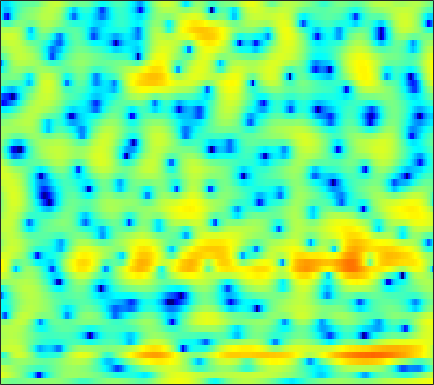

Values plotted in this chart, from the file beside it:
0.60381, 0.20558, -0.23679, -0.57858, -0.75521, -0.88129, -0.90579, -0.87557, -0.78238, -0.66299, -0.52132, -0.42914, -0.29136, -0.18291, -0.102, -0.0073544, 0.07955, 0.1492, 0.24517, 0.34534, 0.44551, 0.52131, 0.60319, 0.66935
5.041, 4.702, 4.227, 3.72, 3.319, 2.749, 2.125, 1.612, 0.8551, -0.01331, -1.028, -1.916, -3.324, -5.095, -6.766, -9.747, -14.36, -20.25, -21.21, -13.52, -9.294, -7.127, -4.97, -3.35
3.653, 3.332, 2.909, 2.497, 2.192, 1.781, 1.362, 1.029, 0.554, 0.04136, -0.5126, -0.9526, -1.563, -2.178, -2.622, -3.152, -3.556, -3.741, -3.799, -3.63, -3.283, -2.936, -2.406, -1.847
-0.1465, -0.6382, -0.8458, -0.5981, -0.2516, 0.2624, 0.7078, 0.9554, 1.148, 1.197, 1.108, 0.9607, 0.6793, 0.3283, 0.0336, -0.3646, -0.7497, -1.004, -1.279, -1.452, -1.514, -1.491, -1.354, -1.125
-3.429, -4.509, -3.161, -0.76, 0.7879, 2.337, 3.363, 3.846, 4.153, 4.127, 3.79, 3.333, 2.474, 1.337, 0.3128, -1.251, -2.935, -4.128, -5.28, -5.733, -5.595, -5.36, -5.093, -4.964
3.375, 3.395, 3.512, 3.693, 3.838, 3.983, 4.017, 3.941, 3.674, 3.189, 2.456, 1.716, 0.4418, -1.185, -2.679, -5.088, -7.954, -10.04, -11.48, -10.78, -9.595, -8.976, -8.728, -9.222
2.285, 2.603, 2.922, 3.133, 3.221, 3.241, 3.151, 2.999, 2.689, 2.254, 1.689, 1.187, 0.421, -0.4289, -1.087, -1.96, -2.768, -3.296, -3.869, -4.279, -4.569, -4.723, -4.907, -5.065
1.867, 2.187, 2.505, 2.707, 2.787, 2.803, 2.714, 2.578, 2.302, 1.914, 1.431, 1.011, 0.3838, -0.3054, -0.8361, -1.526, -2.172, -2.599, -3.066, -3.398, -3.572, -3.63, -3.626, -3.557
2.281, 2.418, 2.586, 2.733, 2.823, 2.899, 2.905, 2.84, 2.645, 2.299, 1.778, 1.267, 0.4039, -0.6791, -1.633, -3.065, -4.57, -5.596, -6.503, -6.596, -5.999, -5.325, -4.413, -3.617
0.7459, 0.551, 0.5851, 0.9686, 1.415, 2.086, 2.701, 3.062, 3.367, 3.419, 3.186, 2.806, 1.997, 0.7862, -0.463, -2.69, -5.84, -9.08, -13.77, -11.66, -7.572, -5.446, -3.524, -2.334
-8.481, -13.29, -16.48, -8.924, -5.326, -2.123, 0.05111, 1.229, 2.368, 3.11, 3.498, 3.579, 3.448, 3.071, 2.648, 1.961, 1.224, 0.7274, 0.2167, -0.05009, -0.1039, -0.08991, -0.1197, -0.3063
-6.273, -6.713, -6.606, -5.598, -4.481, -2.878, -1.378, -0.3863, 0.7179, 1.564, 2.185, 2.507, 2.762, 2.845, 2.807, 2.657, 2.415, 2.2, 1.882, 1.535, 1.146, 0.8185, 0.3161, -0.3042
-6.856, -6.485, -5.656, -4.591, -3.715, -2.526, -1.397, -0.6121, 0.3204, 1.088, 1.683, 2.029, 2.351, 2.524, 2.574, 2.529, 2.375, 2.192, 1.883, 1.495, 1.047, 0.6775, 0.1369, -0.4356
-15.12, -11.41, -7.833, -5.248, -3.749, -2.126, -0.808, 0.005676, 0.9025, 1.616, 2.153, 2.447, 2.706, 2.822, 2.818, 2.698, 2.464, 2.205, 1.764, 1.236, 0.6282, 0.1299, -0.5598, -1.247
-6.235, -5.263, -3.712, -2.243, -1.266, -0.1465, 0.7815, 1.357, 1.972, 2.454, 2.808, 2.983, 3.103, 3.084, 2.973, 2.698, 2.289, 1.885, 1.219, 0.4027, -0.5731, -1.409, -2.648, -4.014
0.8739, 0.8956, 1.009, 1.169, 1.317, 1.528, 1.733, 1.899, 2.136, 2.344, 2.504, 2.579, 2.583, 2.466, 2.285, 1.905, 1.335, 0.8043, -0.06092, -1.135, -2.421, -3.534, -5.294, -7.516
4.435, 4.02, 3.365, 2.611, 1.994, 1.193, 0.5725, 0.3378, 0.377, 0.7064, 1.12, 1.381, 1.581, 1.571, 1.417, 1.011, 0.3628, -0.2699, -1.318, -2.577, -3.988, -5.142, -6.686, -7.975
7.094, 6.363, 5.027, 3.151, 1.238, -2.327, -7.667, -10.77, -6.715, -2.903, -0.6973, 0.274, 0.9196, 0.9919, 0.7665, 0.2034, -0.5677, -1.324, -2.463, -3.905, -5.866, -7.834, -11.49, -16.77
6.743, 6.235, 5.267, 3.93, 2.686, 0.7951, -0.9878, -1.748, -1.637, -0.9969, -0.4949, -0.4475, -0.8832, -1.881, -2.999, -4.789, -6.461, -7.218, -7.49, -7.42, -7.614, -7.994, -8.791, -9.248
4.372, 4.519, 4.533, 4.326, 4.07, 3.582, 3.055, 2.634, 2.066, 1.469, 0.6746, -0.1366, -1.614, -3.697, -5.85, -10.18, -17.12, -19.97, -13.72, -10.04, -8.047, -7.183, -6.54, -6.121
1.41, 2.423, 3.353, 3.899, 4.09, 4.134, 3.982, 3.746, 3.264, 2.642, 1.837, 1.137, 0.03258, -1.231, -2.236, -3.583, -4.627, -5.068, -5.264, -5.173, -5.042, -5.045, -5.231, -5.748
0.5029, 1.559, 2.585, 3.25, 3.533, 3.687, 3.589, 3.401, 2.992, 2.426, 1.768, 1.243, 0.5056, -0.2233, -0.7182, -1.294, -1.788, -2.073, -2.394, -2.675, -2.995, -3.308, -3.88, -4.748
1.883, 2.375, 2.889, 3.196, 3.293, 3.216, 2.904, 2.527, 1.88, 1.075, 0.1968, -0.48, -1.263, -1.851, -2.125, -2.259, -2.26, -2.202, -2.092, -2.003, -1.987, -2.033, -2.213, -2.497
2.946, 3.246, 3.518, 3.603, 3.521, 3.183, 2.581, 1.906, 0.7074, -0.86, -2.851, -4.566, -6.791, -7.952, -7.654, -6.332, -4.825, -3.874, -2.866, -2.135, -1.61, -1.326, -1.055, -0.8712
2.771, 3.217, 3.639, 3.821, 3.774, 3.445, 2.797, 2.059, 0.682, -1.236, -3.872, -6.539, -11.33, -14.96, -12.52, -8.663, -6.089, -4.779, -3.547, -2.695, -2.073, -1.709, -1.282, -0.9106
1.483, 2.318, 3.143, 3.65, 3.828, 3.797, 3.436, 2.98, 2.096, 0.9472, -0.3817, -1.419, -2.701, -3.625, -4.051, -4.239, -4.261, -4.233, -4.232, -4.228, -4.197, -4.119, -3.885, -3.482
0.4345, 1.577, 2.76, 3.582, 3.98, 4.23, 4.179, 3.956, 3.446, 2.715, 1.802, 1.044, -0.05454, -1.198, -2.071, -3.283, -4.536, -5.52, -6.878, -8.299, -9.663, -10.45, -10.82, -10.02
0.1163, 1.395, 2.747, 3.72, 4.215, 4.58, 4.651, 4.505, 4.086, 3.409, 2.492, 1.648, 0.3371, -1.21, -2.509, -4.504, -6.716, -8.581, -11.31, -14.39, -18.12, -22.22, -37, -23.09
0.6645, 1.869, 3.117, 4.003, 4.448, 4.759, 4.778, 4.601, 4.119, 3.362, 2.338, 1.379, -0.1433, -1.993, -3.595, -6.114, -9.162, -11.91, -16.45, -22.25, -25.89, -23.76, -20.18, -16.84
2.026, 2.836, 3.689, 4.271, 4.532, 4.671, 4.533, 4.275, 3.695, 2.866, 1.771, 0.7718, -0.8065, -2.676, -4.272, -6.644, -9.328, -11.52, -14.56, -17.28, -18.34, -17.5, -15.29, -12.83
3.318, 3.753, 4.174, 4.408, 4.458, 4.355, 4.06, 3.706, 3.062, 2.198, 1.107, 0.1303, -1.41, -3.213, -4.763, -7.003, -9.386, -11.09, -12.88, -13.64, -13.25, -12.4, -10.92, -9.276
4.26, 4.376, 4.4, 4.294, 4.135, 3.806, 3.38, 2.975, 2.339, 1.559, 0.6121, -0.229, -1.567, -3.217, -4.737, -7.248, -10.7, -14.4, -23.61, -23.43, -14.95, -11.66, -8.674, -6.529
4.425, 4.165, 3.715, 3.175, 2.743, 2.162, 1.6, 1.199, 0.7004, 0.2187, -0.2946, -0.7157, -1.388, -2.228, -3.004, -4.251, -5.656, -6.717, -7.7, -7.604, -6.445, -5.266, -3.716, -2.36
3.01, 2.221, 1.01, -0.3131, -1.306, -2.466, -3.342, -3.705, -3.88, -3.72, -3.355, -3.025, -2.585, -2.219, -1.992, -1.806, -1.66, -1.552, -1.32, -0.9398, -0.411, 0.05705, 0.718, 1.336
0.4347, -1.036, -3.472, -6.529, -9.214, -12.83, -14.82, -14.77, -13.72, -12.1, -9.903, -8.14, -5.947, -4.091, -2.947, -1.681, -0.6974, -0.07507, 0.6282, 1.233, 1.77, 2.134, 2.574, 2.943
-0.719, -2.358, -5.183, -8.995, -12.79, -19.05, -22.53, -22.71, -26.52, -32.28, -17.26, -12.35, -8.028, -5.048, -3.373, -1.647, -0.3498, 0.4151, 1.219, 1.838, 2.326, 2.626, 2.948, 3.199
0.4405, -0.5583, -2.15, -3.966, -5.399, -7.229, -8.745, -9.505, -9.946, -9.376, -7.791, -6.272, -4.25, -2.507, -1.41, -0.2595, 0.5945, 1.058, 1.493, 1.781, 1.977, 2.096, 2.243, 2.387
1.617, 1.288, 0.7398, 0.1091, -0.37, -0.9544, -1.41, -1.601, -1.649, -1.434, -0.9937, -0.5685, 0.03084, 0.5755, 0.8804, 1.128, 1.137, 0.9854, 0.5988, 0.06731, -0.4747, -0.7723, -0.8838, -0.6772
1.376, 1.52, 1.604, 1.607, 1.588, 1.56, 1.575, 1.599, 1.697, 1.842, 2.006, 2.116, 2.203, 2.171, 2.023, 1.603, 0.8494, 0.01484, -1.573, -3.864, -6.995, -9.539, -10.32, -7.72
0.0275, 0.3548, 0.701, 0.9973, 1.206, 1.48, 1.772, 1.984, 2.276, 2.542, 2.759, 2.871, 2.92, 2.801, 2.579, 2.047, 1.185, 0.2712, -1.399, -3.709, -6.715, -9.002, -9.813, -7.903
-2.352, -2.202, -1.942, -1.583, -1.255, -0.7228, -0.1483, 0.3317, 0.9483, 1.546, 2.072, 2.403, 2.731, 2.89, 2.899, 2.725, 2.342, 1.903, 1.157, 0.2747, -0.6166, -1.197, -1.748, -2.052
-7.039, -7.446, -7.497, -7.046, -6.456, -5.474, -4.35, -3.444, -2.215, -1.024, 0.0691, 0.7851, 1.59, 2.226, 2.571, 2.879, 3.006, 2.999, 2.861, 2.604, 2.264, 1.971, 1.526, 1.032
-17.12, -20.51, -19.16, -16.27, -14.83, -13.26, -11.31, -9.606, -7.123, -4.86, -2.917, -1.682, -0.3025, 0.8139, 1.494, 2.225, 2.766, 3.067, 3.323, 3.429, 3.386, 3.264, 2.985, 2.566
-14.3, -16.55, -17.75, -18.47, -20.4, -28.9, -24.45, -16.69, -11.16, -7.626, -5.127, -3.636, -2.03, -0.7139, 0.163, 1.183, 2.063, 2.611, 3.2, 3.602, 3.806, 3.827, 3.692, 3.361
-6.027, -7.115, -8.45, -9.64, -10.39, -10.84, -10.27, -9.288, -7.624, -6.175, -5.045, -4.389, -3.588, -2.645, -1.789, -0.4407, 0.9466, 1.889, 2.944, 3.715, 4.19, 4.347, 4.294, 3.965
-1.239, -1.745, -2.302, -2.737, -2.936, -3.128, -3.196, -3.207, -3.385, -3.844, -4.861, -6.211, -8.813, -10.4, -8.303, -4.236, -1.028, 0.7538, 2.498, 3.662, 4.355, 4.605, 4.595, 4.222
-1.056, -1.081, -0.9458, -0.7098, -0.5383, -0.3687, -0.3337, -0.4259, -0.8202, -1.596, -2.92, -4.303, -6.528, -7.662, -6.463, -3.53, -0.9761, 0.5118, 1.937, 2.854, 3.358, 3.508, 3.454, 3.098
-6.24, -5.117, -3.343, -1.769, -0.8465, 0.09994, 0.6998, 0.9323, 1.038, 0.8822, 0.5506, 0.2687, -0.0408, -0.1499, -0.01745, 0.3602, 0.8249, 1.159, 1.452, 1.554, 1.451, 1.267, 0.935, 0.5497
-13.97, -8.88, -4.67, -2.006, -0.5728, 0.8221, 1.738, 2.2, 2.584, 2.738, 2.746, 2.663, 2.489, 2.275, 2.113, 1.849, 1.484, 1.121, 0.5042, -0.3022, -1.301, -2.133, -3.248, -4.059
-3.042, -2.271, -0.9798, 0.3034, 1.16, 2.077, 2.742, 3.092, 3.358, 3.456, 3.397, 3.25, 2.959, 2.564, 2.202, 1.593, 0.813, 0.06348, -1.186, -2.831, -5.042, -7.211, -11.1, -15.95
0.5005, 0.9592, 1.594, 2.215, 2.608, 3.019, 3.3, 3.395, 3.375, 3.195, 2.859, 2.551, 2.062, 1.505, 1.03, 0.335, -0.4691, -1.183, -2.411, -4.012, -6.105, -8.031, -11.12, -13.99
2.122, 2.581, 3.082, 3.451, 3.642, 3.772, 3.727, 3.566, 3.187, 2.583, 1.798, 1.127, 0.1978, -0.6231, -1.101, -1.505, -1.768, -1.991, -2.459, -3.237, -4.321, -5.343, -6.937, -8.752
3.096, 3.49, 3.866, 4.086, 4.178, 4.163, 3.937, 3.62, 2.926, 1.865, 0.3395, -1.223, -3.842, -6.588, -7.376, -5.947, -3.915, -2.78, -1.815, -1.475, -1.681, -2.164, -3.162, -4.686
2.288, 2.328, 2.365, 2.448, 2.524, 2.601, 2.594, 2.461, 1.994, 1.125, -0.3149, -1.881, -4.878, -8.785, -9.978, -6.886, -3.552, -1.821, -0.3077, 0.5481, 0.8679, 0.8272, 0.4446, -0.2278
-1.728, -2.597, -3.467, -3.567, -3.124, -2.145, -1.136, -0.5509, -0.0458, 0.09262, -0.08026, -0.3513, -0.7953, -1.075, -1.016, -0.5779, 0.1371, 0.7553, 1.478, 2.003, 2.314, 2.4, 2.299, 2.018
-7.14, -10.39, -18.27, -20.72, -13.12, -8.092, -5.169, -3.653, -2.213, -1.245, -0.5956, -0.262, 0.0939, 0.407, 0.6498, 1.028, 1.443, 1.769, 2.195, 2.556, 2.816, 2.924, 2.949, 2.801
-7.261, -8.764, -10.25, -10.34, -9.453, -7.614, -5.748, -4.556, -3.263, -2.235, -1.454, -1.003, -0.5129, -0.1147, 0.1493, 0.5157, 0.9296, 1.245, 1.692, 2.146, 2.551, 2.797, 3.029, 3.097
-8.033, -8.777, -8.922, -8.324, -7.541, -6.357, -5.227, -4.462, -3.563, -2.879, -2.404, -2.136, -1.919, -1.789, -1.694, -1.536, -1.23, -0.8555, -0.1677, 0.6686, 1.545, 2.163, 2.842, 3.336
